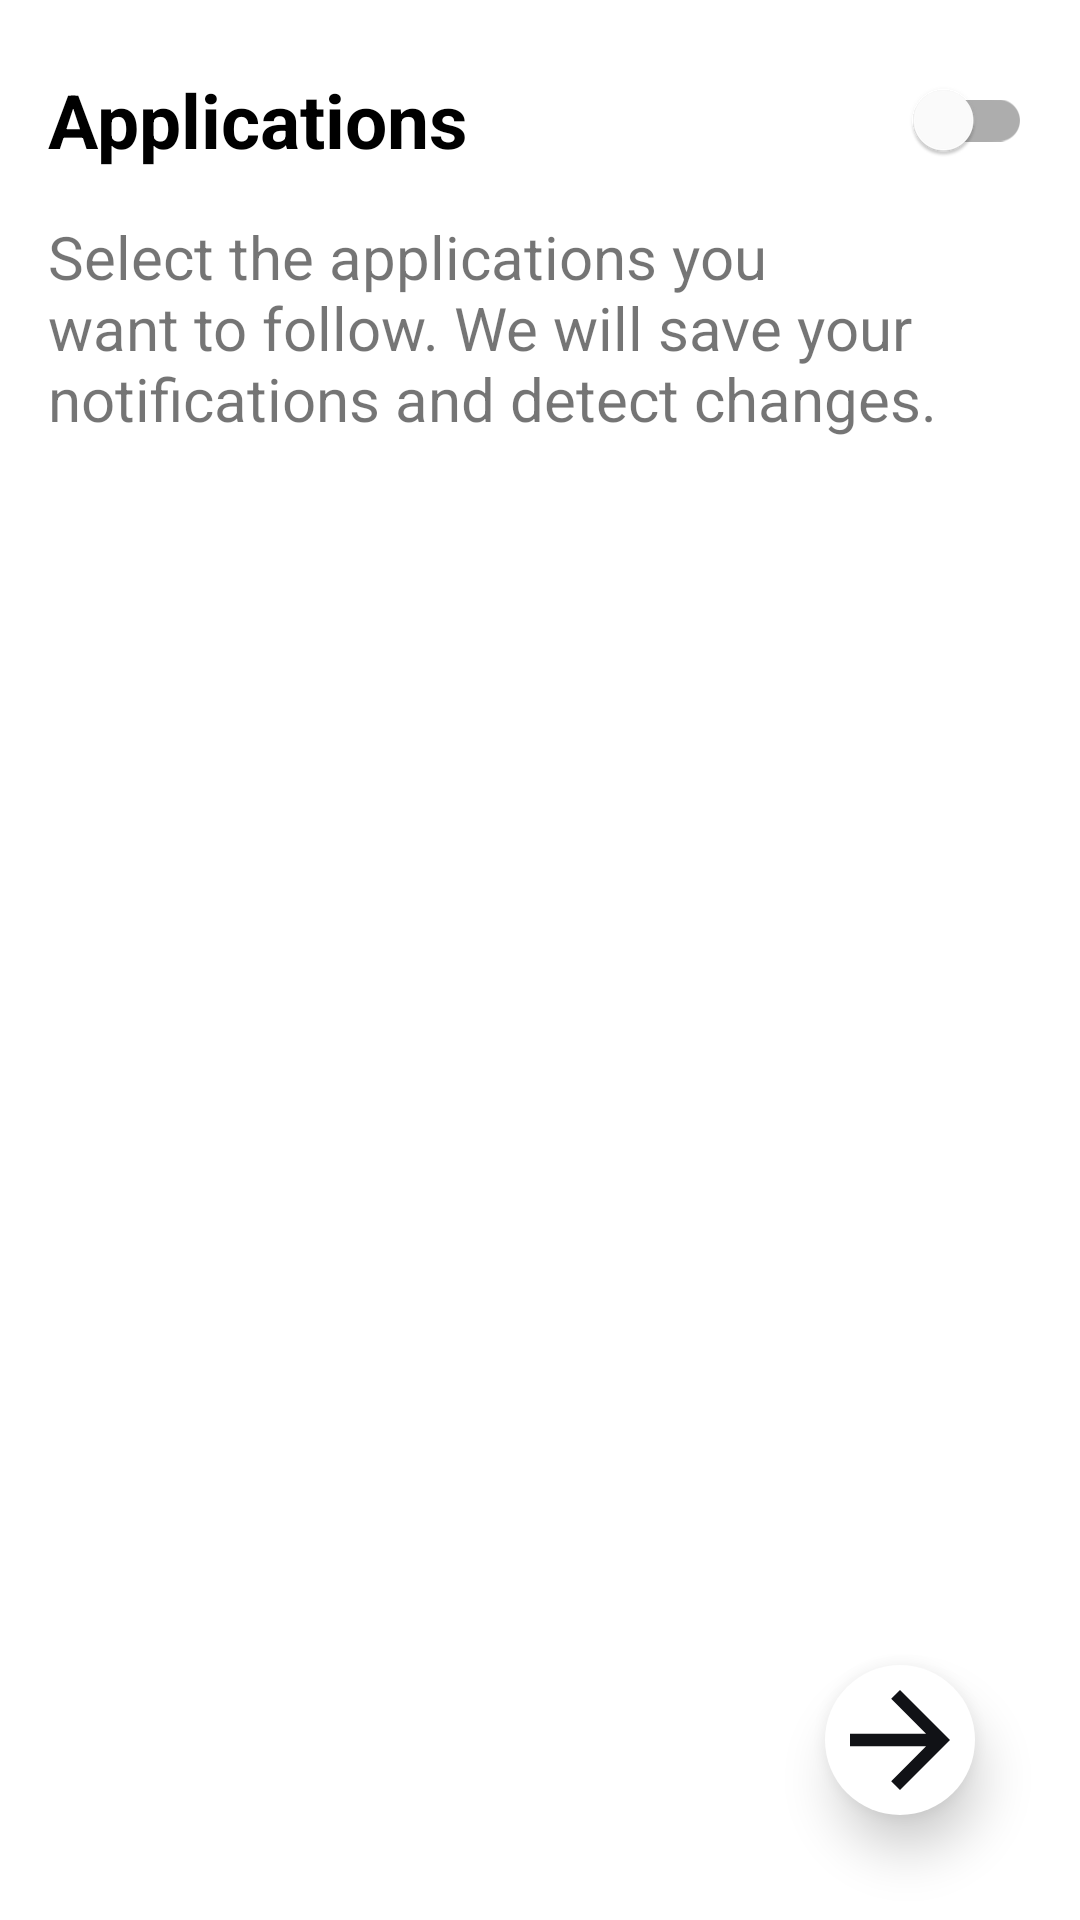

Here is an Android app screen rendered from its layout file. Give the layout XML and the strings, colors and styles it references.
<!-- AndroidManifest.xml: application theme Theme.WhatsDelete -->
<!-- res/layout/activity_applications.xml -->
<?xml version="1.0" encoding="utf-8"?>
<androidx.constraintlayout.widget.ConstraintLayout xmlns:android="http://schemas.android.com/apk/res/android"
    xmlns:app="http://schemas.android.com/apk/res-auto"
    xmlns:tools="http://schemas.android.com/tools"
    android:layout_width="match_parent"
    style="?attr/ar_background"
    android:layout_height="match_parent"
    tools:context=".ui.activity.applications.ApplicationsActivity">

    <ImageButton
        android:id="@+id/next_board_layout"
        android:layout_width="50dp"
        android:layout_height="50dp"
        android:layout_margin="35dp"
        style="?attr/next_on_board_button_background_attrs"
        android:contentDescription="@string/des"
        android:elevation="10dp"
        android:scaleType="centerCrop"
        android:src="@drawable/ic_baseline_arrow_forward_24"
        app:layout_constraintBottom_toBottomOf="parent"
        app:layout_constraintEnd_toEndOf="parent" />

    <TextView
        android:id="@+id/select_hint_text_view"
        android:layout_width="0dp"
        android:layout_height="wrap_content"
        android:layout_marginStart="16dp"
        android:layout_marginTop="8dp"

        android:layout_marginEnd="16dp"
        android:textSize="20sp"

        android:text="@string/select_app_mes"
        app:layout_constraintEnd_toEndOf="parent"
        app:layout_constraintStart_toStartOf="parent"
        app:layout_constraintTop_toBottomOf="@+id/all_apps_switch" />

    <com.google.android.material.switchmaterial.SwitchMaterial
        android:id="@+id/all_apps_switch"
        android:layout_width="0dp"
        android:layout_height="wrap_content"
        android:layout_marginStart="16dp"
        android:layout_marginTop="16dp"
        android:layout_marginEnd="16dp"
        android:text="@string/applications_mes"
        android:textSize="25sp"
        android:textStyle="bold"

        app:layout_constraintEnd_toEndOf="parent"
        app:layout_constraintStart_toStartOf="parent"
        app:layout_constraintTop_toTopOf="parent" />

    <androidx.recyclerview.widget.RecyclerView
        android:id="@+id/apps_recycler_view"
        android:layout_width="0dp"
        android:layout_height="0dp"
        android:layout_marginTop="10dp"
        app:layout_constraintBottom_toTopOf="@+id/next_board_layout"
        app:layout_constraintEnd_toEndOf="parent"
        app:layout_constraintStart_toStartOf="parent"
        app:layout_constraintTop_toBottomOf="@+id/select_hint_text_view" />

</androidx.constraintlayout.widget.ConstraintLayout>
<!-- resources referenced by this layout -->
<resources>
  <!-- drawable ic_baseline_arrow_forward_24 (drawable) -->
  <vector xmlns:android="http://schemas.android.com/apk/res/android"
      android:width="24dp"
      android:height="24dp"
      android:viewportWidth="24"
      android:viewportHeight="24">
    <path
        android:fillColor="@color/dark_grey"
        android:pathData="M12,4l-1.41,1.41L16.17,11H4v2h12.17l-5.58,5.59L12,20l8,-8z"/>
  </vector>
  <string name="applications_mes">Applications</string>
  <string name="des">Des</string>
  <string name="select_app_mes">Select the applications you want to follow. We will save your notifications and detect changes.</string>
  <style name="Theme.WhatsDelete" parent="Theme.MaterialComponents.DayNight.DarkActionBar">
          
          <item name="colorPrimary">@color/colorPrimary</item>
          <item name="colorPrimaryVariant">@color/colorPrimaryDark</item>
          <item name="colorOnPrimary">@color/colorPrimaryAccent</item>
          
          <item name="colorSecondary">@color/teal_200</item>
          <item name="colorSecondaryVariant">@color/teal_700</item>
          <item name="colorOnSecondary">@color/black</item>
          
          <item name="android:statusBarColor" tools:targetApi="l">?attr/colorPrimaryVariant</item>
          
          <item name="android:navigationBarColor">?attr/colorPrimaryVariant</item>
  
          
          <item name="splash_background_attrs">@style/splash_background_light</item>
          <item name="card_background_attrs">@style/card_background_light</item>
          <item name="next_on_board_button_background_attrs">@style/next_on_board_button_background_light</item>
          <item name="ar_background">@style/ar_background_light</item>
      </style>
  <color name="dark_grey">#111216</color>
  <color name="colorPrimary">#3FE68C</color>
  <color name="colorPrimaryDark">#0C9B32</color>
  <color name="colorPrimaryAccent">#5AEA80</color>
  <color name="teal_200">#FF03DAC5</color>
  <color name="teal_700">#FF018786</color>
  <color name="black">#FF000000</color>
  <style name="splash_background_light">
          <item name="android:background">@drawable/splash_background</item>
      </style>
  <style name="card_background_light">
          <item name="android:background">@drawable/card_background_board</item>
      </style>
  <style name="next_on_board_button_background_light">
          <item name="android:background">@drawable/image_button_frame</item>
      </style>
  <style name="ar_background_light">
          <item name="android:background">@color/white</item>
      </style>
  <!-- drawable splash_background (drawable) -->
  <?xml version="1.0" encoding="utf-8"?>
  <shape xmlns:android="http://schemas.android.com/apk/res/android"
      android:shape="rectangle">
  
      <gradient
          android:endColor="@color/color_top"
          android:startColor="@color/color_bottom"
          android:angle="45"
          android:type="linear" />
  
  </shape>
  <!-- drawable card_background_board (drawable) -->
  <?xml version="1.0" encoding="utf-8"?>
  <shape xmlns:android="http://schemas.android.com/apk/res/android"
      android:shape="rectangle">
  
      <solid android:color="@color/light_green" />
      <corners
          android:topLeftRadius="60dp"
          android:topRightRadius="60dp" />
  
  </shape>
  <!-- drawable image_button_frame (drawable) -->
  <?xml version="1.0" encoding="utf-8"?>
  <shape xmlns:android="http://schemas.android.com/apk/res/android"
      android:shape="rectangle">
  
      <solid android:color="@color/white"/>
      <corners android:radius="166dp"/>
  
  </shape>
  <color name="white">#FFFFFFFF</color>
  <color name="color_top">#5AEA80</color>
  <color name="color_bottom">#0C9B32</color>
  <color name="light_green">#3FE68C</color>
</resources>
